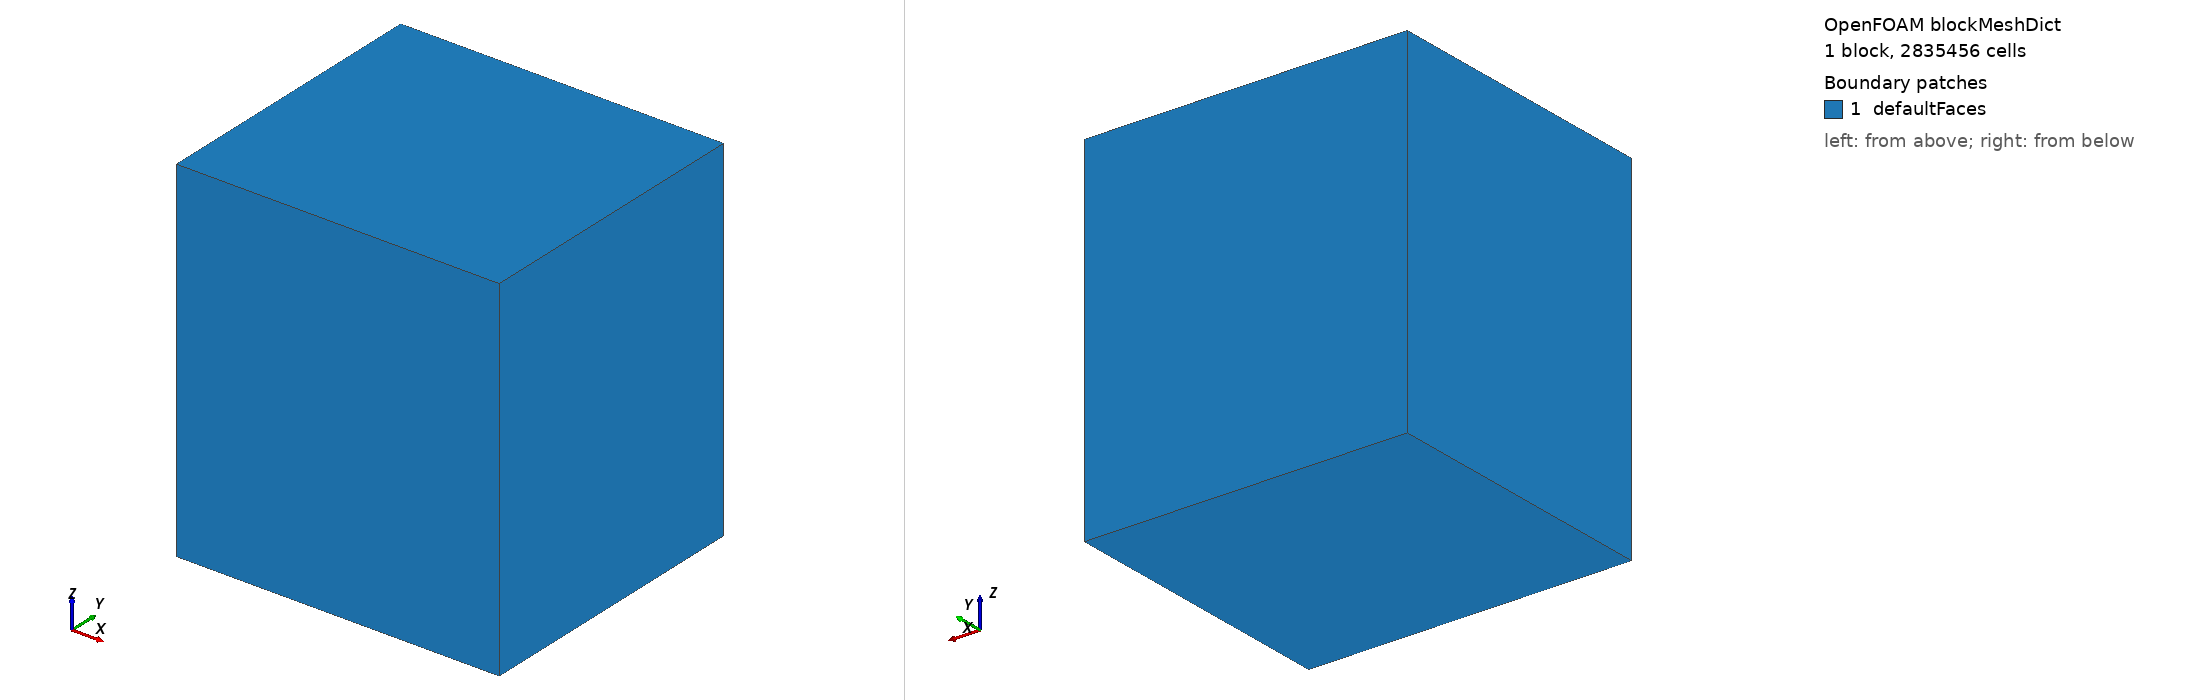

OpenFOAM case: the mesh blockMesh builds from blockMeshDict, 1 block(s), 2835456 cells. Boundary patches (legend numbers): 1 defaultFaces. Left view from above one corner, right view from below the opposite corner. Boundary conditions: 2 field file(s) under 0/; 0 of 1 drawn patches have an entry in a shipped field file.

=== system/blockMeshDict ===
/*--------------------------------*- C++ -*----------------------------------*\
| APH Chamber CFD                                                              |
\*---------------------------------------------------------------------------*/
FoamFile
{
    version     2.0;
    format      ascii;
    class       dictionary;
    object      blockMeshDict;
}
// * * * * * * * * * * * * * * * * * * * * * * * * * * * * * * * * * * * * * //

// Background mesh must enclose APH: 454 x 408 x 501 mm. Margin ~ 10mm
// Cell size ~3.33 mm.
// x bounds: -0.01 to 0.464 -> 0.474m / 0.00333 ~ 142
// y bounds: -0.01 to 0.418 -> 0.428m / 0.00333 ~ 128
// z bounds: -0.01 to 0.511 -> 0.521m / 0.00333 ~ 156

scale   1;

vertices
(
    (-0.01 -0.01 -0.01)
    ( 0.464 -0.01 -0.01)
    ( 0.464  0.418 -0.01)
    (-0.01  0.418 -0.01)
    (-0.01 -0.01  0.511)
    ( 0.464 -0.01  0.511)
    ( 0.464  0.418  0.511)
    (-0.01  0.418  0.511)
);

blocks
(
    hex (0 1 2 3 4 5 6 7) (142 128 156) simpleGrading (1 1 1)
);

edges
(
);

boundary
(
);

mergePatchPairs
(
);
